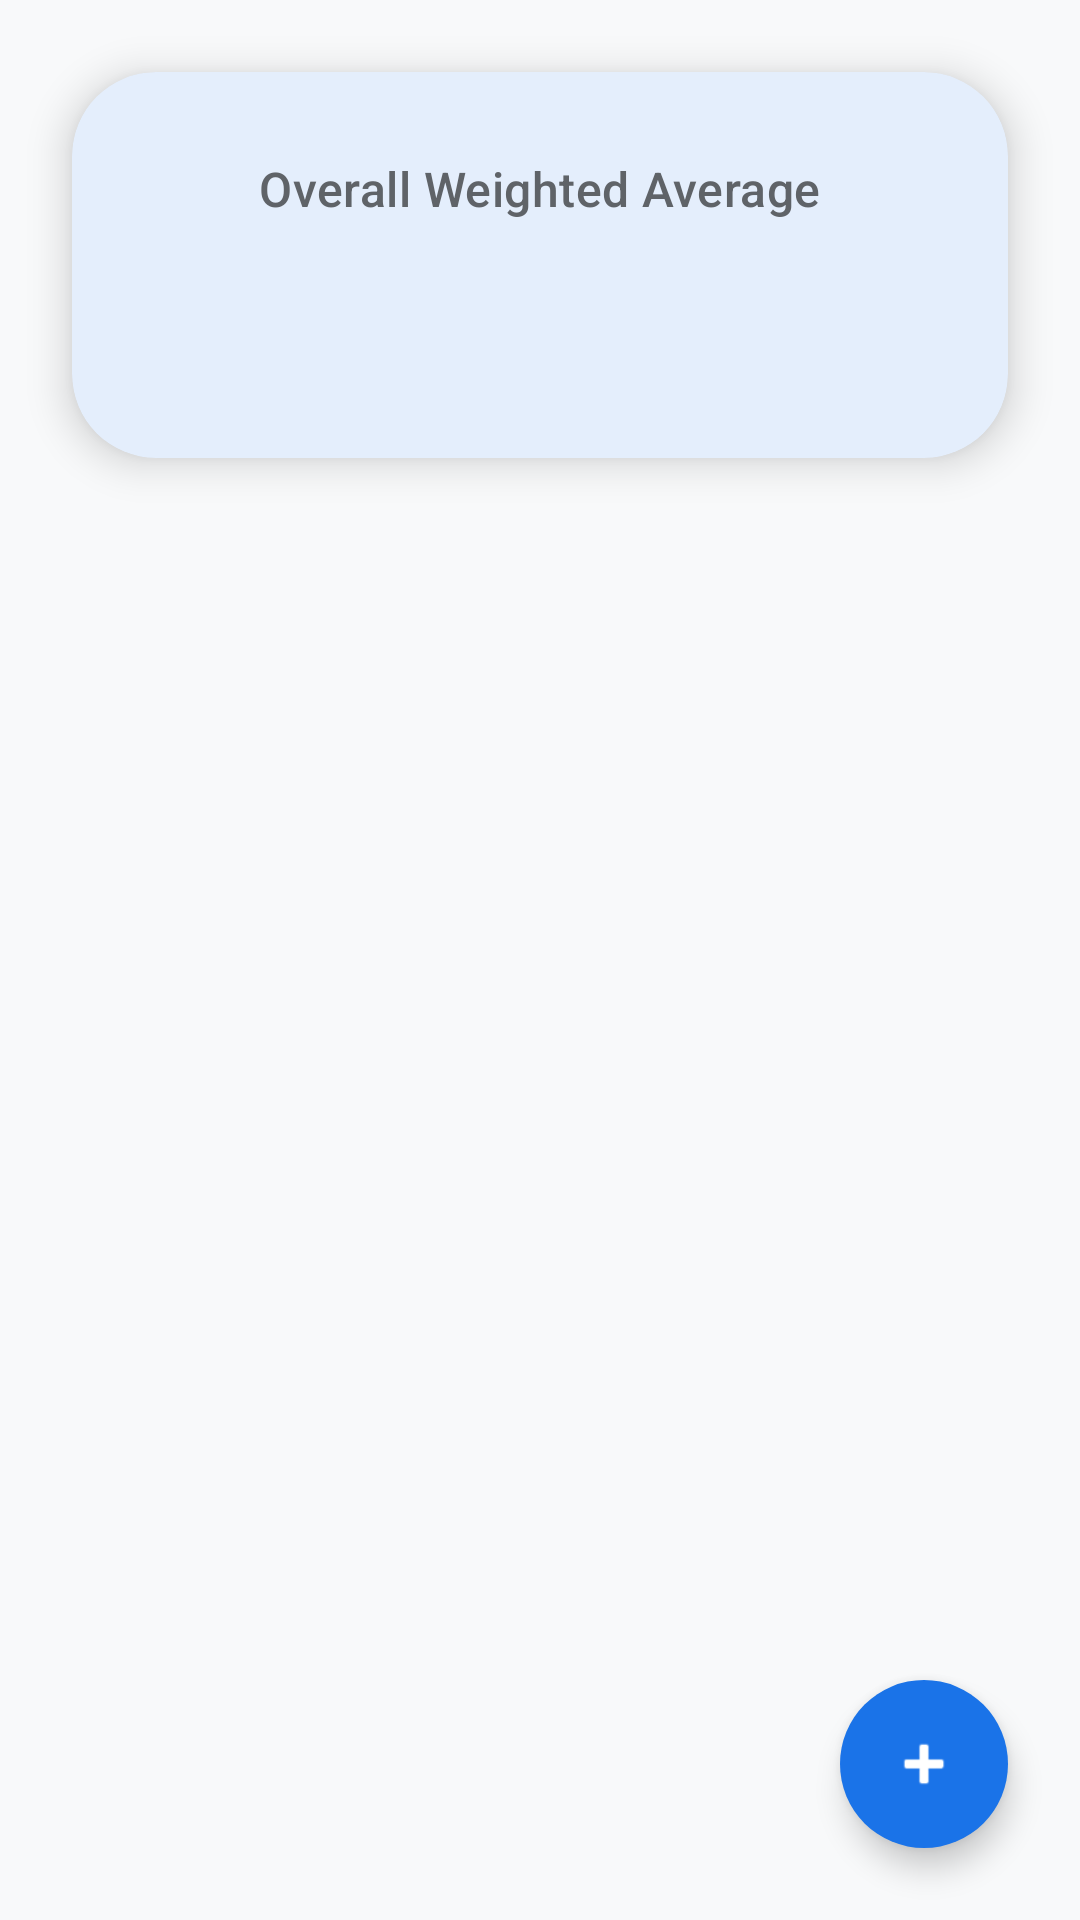

This screen was rendered from an Android layout file. Write that file and the resources it references.
<!-- AndroidManifest.xml: application theme Theme.CampusSync -->
<!-- res/layout/fragment_marks.xml -->
<?xml version="1.0" encoding="utf-8"?>
<androidx.constraintlayout.widget.ConstraintLayout xmlns:android="http://schemas.android.com/apk/res/android"
    xmlns:app="http://schemas.android.com/apk/res-auto"
    xmlns:tools="http://schemas.android.com/tools"
    android:layout_width="match_parent"
    android:layout_height="match_parent"
    android:background="@color/bg_soft"
    tools:context=".fragments.MarksFragment">

    <com.google.android.material.card.MaterialCardView
        android:id="@+id/cardAverage"
        android:layout_width="match_parent"
        android:layout_height="wrap_content"
        android:layout_margin="24dp"
        app:cardCornerRadius="28dp"
        app:cardElevation="8dp"
        app:layout_constraintTop_toTopOf="parent"
        app:strokeWidth="0dp">

        <LinearLayout
            android:layout_width="match_parent"
            android:layout_height="wrap_content"
            android:gravity="center"
            android:orientation="vertical"
            android:padding="28dp">

            <TextView
                android:layout_width="wrap_content"
                android:layout_height="wrap_content"
                android:text="@string/marks_avg"
                android:textAppearance="@style/TextAppearance.Material3.TitleMedium"
                android:textColor="@color/text_secondary" />

            <TextView
                android:id="@+id/tvAverageValue"
                android:layout_width="wrap_content"
                android:layout_height="wrap_content"
                android:layout_marginTop="8dp"
                android:textAppearance="@style/TextAppearance.Material3.HeadlineLarge"
                android:textColor="@color/primary_blue"
                android:textStyle="bold"
                tools:text="82.5%" />

        </LinearLayout>
    </com.google.android.material.card.MaterialCardView>

    <androidx.recyclerview.widget.RecyclerView
        android:id="@+id/rvMarks"
        android:layout_width="match_parent"
        android:layout_height="0dp"
        android:clipToPadding="false"
        android:paddingBottom="100dp"
        app:layoutManager="androidx.recyclerview.widget.LinearLayoutManager"
        app:layout_constraintBottom_toBottomOf="parent"
        app:layout_constraintTop_toBottomOf="@id/cardAverage"
        tools:listitem="@layout/item_mark" />

    <LinearLayout
        android:id="@+id/tvEmptyState"
        android:layout_width="wrap_content"
        android:layout_height="wrap_content"
        android:gravity="center"
        android:orientation="vertical"
        android:visibility="gone"
        app:layout_constraintBottom_toBottomOf="parent"
        app:layout_constraintEnd_toEndOf="parent"
        app:layout_constraintStart_toStartOf="parent"
        app:layout_constraintTop_toBottomOf="@id/cardAverage">

        <ImageView
            android:layout_width="80dp"
            android:layout_height="80dp"
            android:alpha="0.3"
            app:srcCompat="@android:drawable/ic_menu_edit"
            app:tint="@color/text_secondary" />

        <TextView
            android:layout_width="wrap_content"
            android:layout_height="wrap_content"
            android:layout_marginTop="16dp"
            android:text="@string/marks_empty"
            android:textAlignment="center"
            android:textAppearance="@style/TextAppearance.Material3.BodyLarge"
            android:textColor="@color/text_secondary" />
    </LinearLayout>

    <ProgressBar
        android:id="@+id/progressBar"
        android:layout_width="wrap_content"
        android:layout_height="wrap_content"
        android:visibility="gone"
        app:layout_constraintBottom_toBottomOf="parent"
        app:layout_constraintEnd_toEndOf="parent"
        app:layout_constraintStart_toStartOf="parent"
        app:layout_constraintTop_toBottomOf="@id/cardAverage" />

    <com.google.android.material.floatingactionbutton.FloatingActionButton
        android:id="@+id/fabAddMark"
        android:layout_width="wrap_content"
        android:layout_height="wrap_content"
        android:layout_margin="24dp"
        android:contentDescription="@string/desc_add_mark"
        app:backgroundTint="@color/primary_blue"
        app:layout_constraintBottom_toBottomOf="parent"
        app:layout_constraintEnd_toEndOf="parent"
        app:shapeAppearanceOverlay="@style/ShapeAppearance.CampusSync.Rounded.Large"
        app:srcCompat="@android:drawable/ic_input_add"
        app:tint="@color/white" />

</androidx.constraintlayout.widget.ConstraintLayout>
<!-- res/layout/item_mark.xml (included above) -->
<?xml version="1.0" encoding="utf-8"?>
<com.google.android.material.card.MaterialCardView xmlns:android="http://schemas.android.com/apk/res/android"
    xmlns:app="http://schemas.android.com/apk/res-auto"
    xmlns:tools="http://schemas.android.com/tools"
    android:layout_width="match_parent"
    android:layout_height="wrap_content"
    android:layout_marginHorizontal="16dp"
    android:layout_marginVertical="8dp"
    app:cardCornerRadius="24dp"
    app:cardElevation="4dp"
    app:strokeWidth="0dp">

    <androidx.constraintlayout.widget.ConstraintLayout
        android:layout_width="match_parent"
        android:layout_height="wrap_content"
        android:padding="20dp">

        <TextView
            android:id="@+id/tvModuleCode"
            android:layout_width="0dp"
            android:layout_height="wrap_content"
            android:textAppearance="@style/TextAppearance.Material3.TitleMedium"
            android:textColor="@color/primary_blue"
            android:textStyle="bold"
            app:layout_constraintEnd_toStartOf="@id/tvMarkValue"
            app:layout_constraintStart_toStartOf="parent"
            app:layout_constraintTop_toTopOf="parent"
            tools:text="OPSC6312" />

        <TextView
            android:id="@+id/tvAssessmentType"
            android:layout_width="wrap_content"
            android:layout_height="wrap_content"
            android:layout_marginTop="4dp"
            android:textAppearance="@style/TextAppearance.Material3.BodyMedium"
            android:textColor="@color/text_main"
            app:layout_constraintStart_toStartOf="parent"
            app:layout_constraintTop_toBottomOf="@id/tvModuleCode"
            tools:text="Assignment 1" />

        <TextView
            android:id="@+id/tvWeight"
            android:layout_width="wrap_content"
            android:layout_height="wrap_content"
            android:layout_marginTop="6dp"
            android:background="@drawable/bg_badge_rounded"
            android:paddingHorizontal="8dp"
            android:paddingVertical="2dp"
            android:textAppearance="@style/TextAppearance.Material3.LabelSmall"
            android:textColor="@color/primary_blue"
            app:layout_constraintStart_toStartOf="parent"
            app:layout_constraintTop_toBottomOf="@id/tvAssessmentType"
            tools:text="Weight: 20%" />

        <TextView
            android:id="@+id/tvMarkValue"
            android:layout_width="wrap_content"
            android:layout_height="wrap_content"
            android:textAppearance="@style/TextAppearance.Material3.HeadlineSmall"
            android:textColor="@color/primary_blue"
            android:textStyle="bold"
            app:layout_constraintBottom_toBottomOf="parent"
            app:layout_constraintEnd_toEndOf="parent"
            app:layout_constraintTop_toTopOf="parent"
            tools:text="85%" />

    </androidx.constraintlayout.widget.ConstraintLayout>
</com.google.android.material.card.MaterialCardView>
<!-- resources referenced by this layout -->
<resources>
  <color name="bg_soft">#F8F9FA</color>
  <color name="primary_blue">#1A73E8</color>
  <color name="text_main">#202124</color>
  <color name="text_secondary">#5F6368</color>
  <color name="white">#FFFFFF</color>
  <string name="desc_add_mark">Add mark</string>
  <string name="marks_avg">Overall Weighted Average</string>
  <string name="marks_empty">No marks recorded yet.\nTap + to add one.</string>
  <style name="ShapeAppearance.CampusSync.Rounded.Large" parent="ShapeAppearance.Material3.LargeComponent">
          <item name="cornerSize">28dp</item>
      </style>
  <style name="Theme.CampusSync" parent="Base.Theme.CampusSync" />
  <style name="Base.Theme.CampusSync" parent="Theme.Material3.DayNight.NoActionBar">
          
          <item name="colorPrimary">@color/primary_blue</item>
          <item name="colorOnPrimary">@color/on_primary</item>
          <item name="colorPrimaryContainer">@color/primary_light</item>
          <item name="colorOnPrimaryContainer">@color/primary_blue</item>
  
          
          <item name="colorError">@color/accent_red</item>
          <item name="colorOnError">@color/on_error</item>
  
          
          <item name="android:windowBackground">@color/bg_soft</item>
          <item name="colorSurface">@color/surface</item>
          <item name="colorOnSurface">@color/text_main</item>
          <item name="colorOnSurfaceVariant">@color/text_secondary</item>
  
          
          <item name="shapeAppearanceLargeComponent">@style/ShapeAppearance.CampusSync.Rounded.Large</item>
          <item name="shapeAppearanceMediumComponent">@style/ShapeAppearance.CampusSync.Rounded.Medium</item>
          <item name="shapeAppearanceSmallComponent">@style/ShapeAppearance.CampusSync.Rounded.Small</item>
      </style>
  <color name="on_primary">#FFFFFF</color>
  <color name="primary_light">#E8F0FE</color>
  <color name="accent_red">#EA4335</color>
  <color name="on_error">#FFFFFF</color>
  <color name="surface">#FFFFFF</color>
  <style name="ShapeAppearance.CampusSync.Rounded.Medium" parent="ShapeAppearance.Material3.MediumComponent">
          <item name="cornerSize">20dp</item>
      </style>
  <style name="ShapeAppearance.CampusSync.Rounded.Small" parent="ShapeAppearance.Material3.SmallComponent">
          <item name="cornerSize">16dp</item>
      </style>
</resources>
